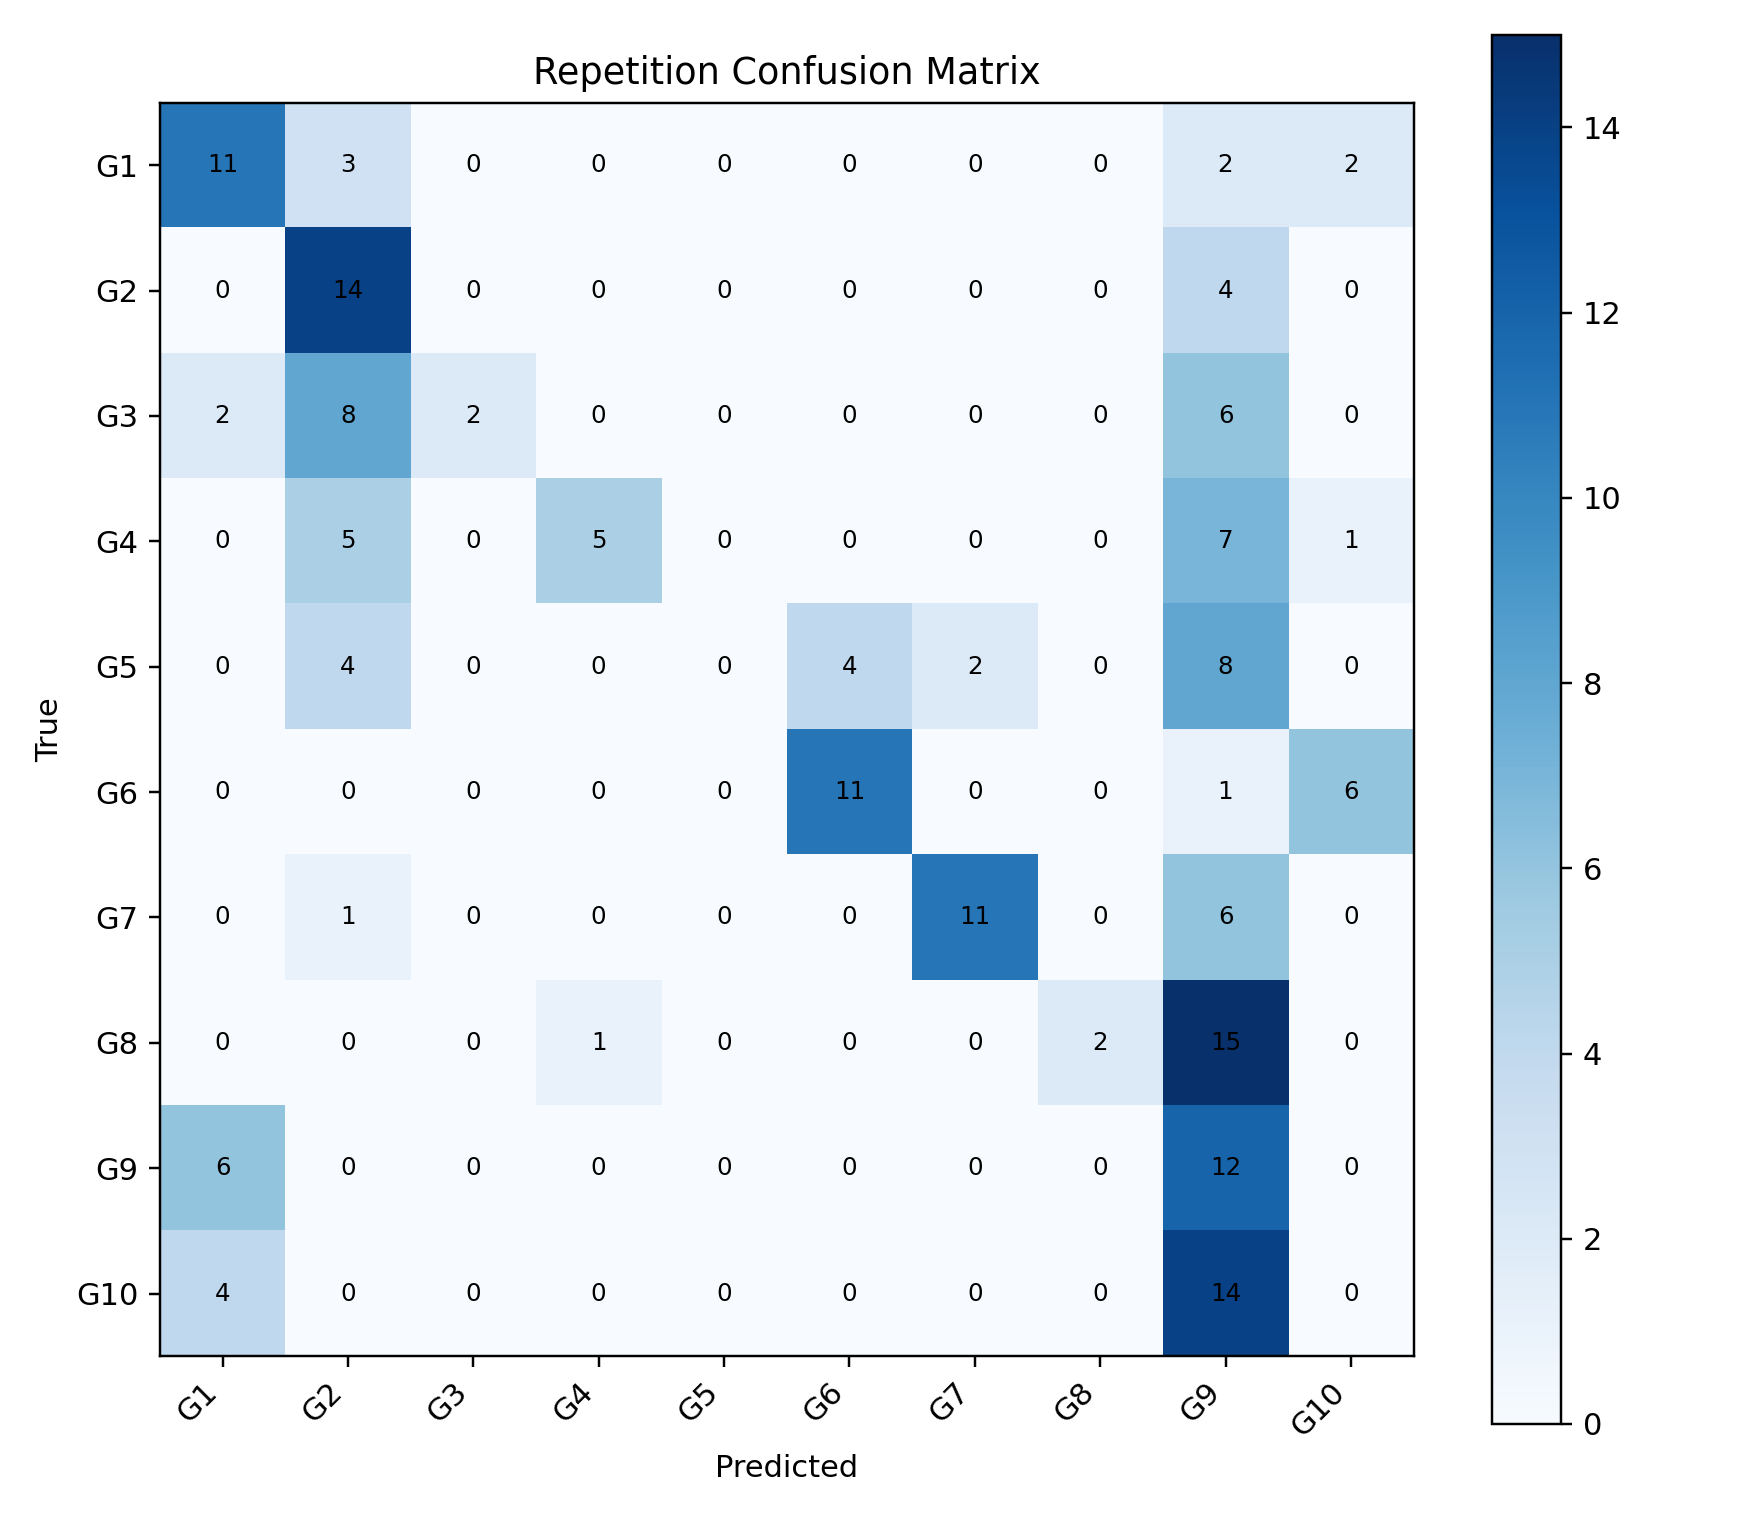

Data behind this chart, as committed beside it:
, G1, G2, G3, G4, G5, G6, G7, G8, G9, G10
G1, 11, 3, 0, 0, 0, 0, 0, 0, 2, 2
G2, 0, 14, 0, 0, 0, 0, 0, 0, 4, 0
G3, 2, 8, 2, 0, 0, 0, 0, 0, 6, 0
G4, 0, 5, 0, 5, 0, 0, 0, 0, 7, 1
G5, 0, 4, 0, 0, 0, 4, 2, 0, 8, 0
G6, 0, 0, 0, 0, 0, 11, 0, 0, 1, 6
G7, 0, 1, 0, 0, 0, 0, 11, 0, 6, 0
G8, 0, 0, 0, 1, 0, 0, 0, 2, 15, 0
G9, 6, 0, 0, 0, 0, 0, 0, 0, 12, 0
G10, 4, 0, 0, 0, 0, 0, 0, 0, 14, 0
